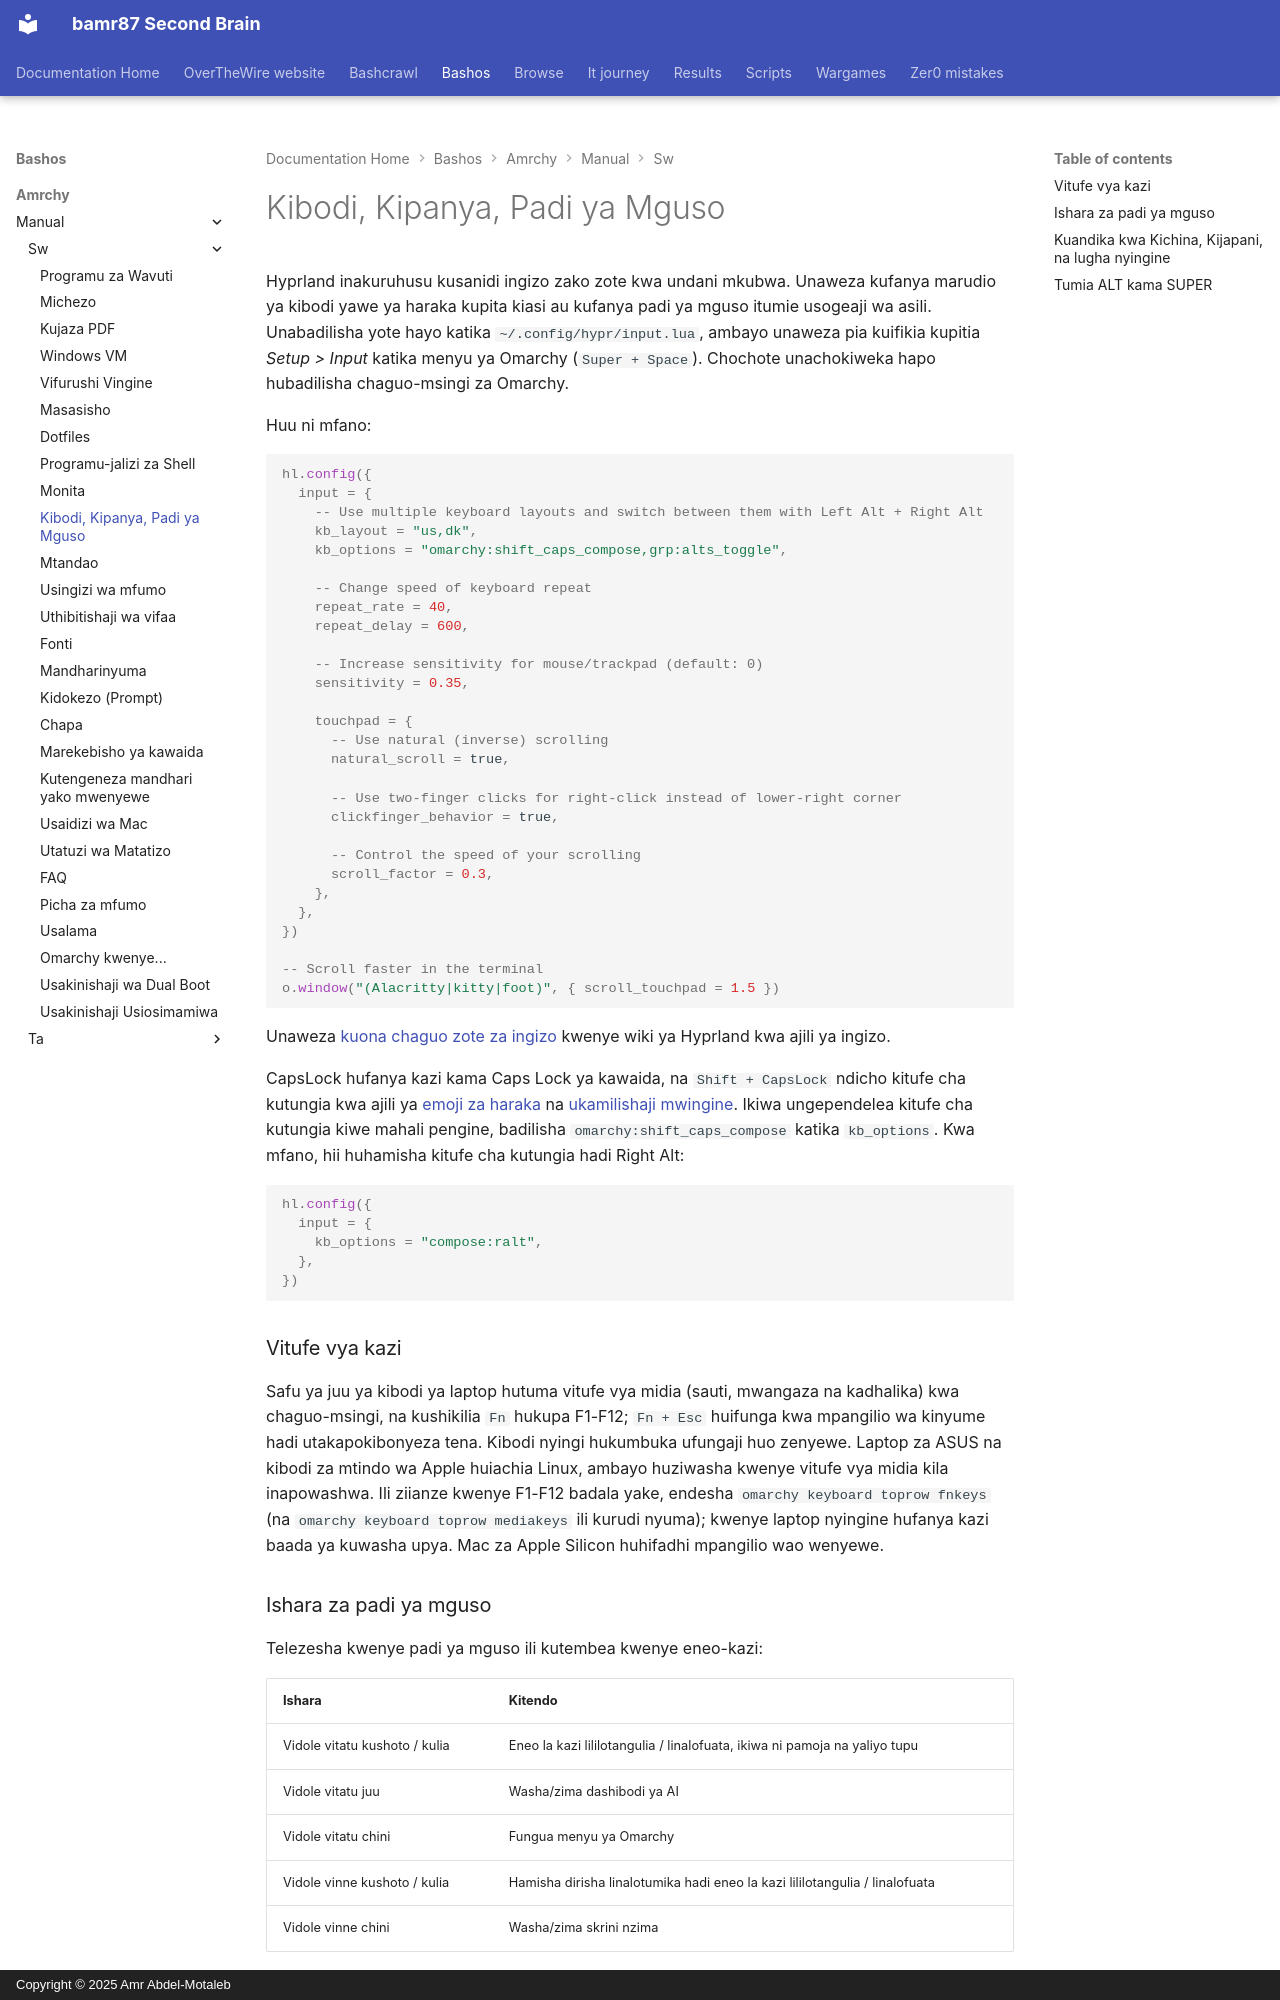

repository: bamr87/README · page: bashos/amrchy/manual/sw/34-keyboard-mouse-trackpad/index.html · generator: mkdocs · copyright: Copyright © 2025 Amr Abdel-Motaleb

---
source_file: amrchy/manual/sw/34-keyboard-mouse-trackpad.md
source_repo: bamr87/bashos
source_url: https://github.com/bamr87/bashos/blob/main/amrchy/manual/sw/34-keyboard-mouse-trackpad.md
title: Kibodi, Kipanya, Padi ya Mguso
---
# Kibodi, Kipanya, Padi ya Mguso

Hyprland inakuruhusu kusanidi ingizo zako zote kwa undani mkubwa. Unaweza kufanya marudio ya kibodi yawe ya haraka kupita kiasi au kufanya padi ya mguso itumie usogeaji wa asili. Unabadilisha yote hayo katika `~/.config/hypr/input.lua`, ambayo unaweza pia kuifikia kupitia _Setup > Input_ katika menyu ya Omarchy (`Super + Space`). Chochote unachokiweka hapo hubadilisha chaguo-msingi za Omarchy.

Huu ni mfano:

```lua
hl.config({
  input = {
    -- Use multiple keyboard layouts and switch between them with Left Alt + Right Alt
    kb_layout = "us,dk",
    kb_options = "omarchy:shift_caps_compose,grp:alts_toggle",

    -- Change speed of keyboard repeat
    repeat_rate = 40,
    repeat_delay = 600,

    -- Increase sensitivity for mouse/trackpad (default: 0)
    sensitivity = 0.35,

    touchpad = {
      -- Use natural (inverse) scrolling
      natural_scroll = true,

      -- Use two-finger clicks for right-click instead of lower-right corner
      clickfinger_behavior = true,

      -- Control the speed of your scrolling
      scroll_factor = 0.3,
    },
  },
})

-- Scroll faster in the terminal
o.window("(Alacritty|kitty|foot)", { scroll_touchpad = 1.5 })
```

Unaweza [kuona chaguo zote za ingizo](https://wiki.hypr.land/Configuring/Basics/Variables/#input) kwenye wiki ya Hyprland kwa ajili ya ingizo.

CapsLock hufanya kazi kama Caps Lock ya kawaida, na `Shift + CapsLock` ndicho kitufe cha kutungia kwa ajili ya [emoji za haraka](07-hotkeys.md#quick-emojis) na [ukamilishaji mwingine](07-hotkeys.md#quick-completions). Ikiwa ungependelea kitufe cha kutungia kiwe mahali pengine, badilisha `omarchy:shift_caps_compose` katika `kb_options`. Kwa mfano, hii huhamisha kitufe cha kutungia hadi Right Alt:

```lua
hl.config({
  input = {
    kb_options = "compose:ralt",
  },
})
```

### Vitufe vya kazi

Safu ya juu ya kibodi ya laptop hutuma vitufe vya midia (sauti, mwangaza na kadhalika) kwa chaguo-msingi, na kushikilia `Fn` hukupa F1-F12; `Fn + Esc` huifunga kwa mpangilio wa kinyume hadi utakapokibonyeza tena. Kibodi nyingi hukumbuka ufungaji huo zenyewe. Laptop za ASUS na kibodi za mtindo wa Apple huiachia Linux, ambayo huziwasha kwenye vitufe vya midia kila inapowashwa. Ili ziianze kwenye F1-F12 badala yake, endesha `omarchy keyboard toprow fnkeys` (na `omarchy keyboard toprow mediakeys` ili kurudi nyuma); kwenye laptop nyingine hufanya kazi baada ya kuwasha upya. Mac za Apple Silicon huhifadhi mpangilio wao wenyewe.

### Ishara za padi ya mguso

Telezesha kwenye padi ya mguso ili kutembea kwenye eneo-kazi:

| Ishara | Kitendo |
| --- | --- |
| Vidole vitatu kushoto / kulia | Eneo la kazi lililotangulia / linalofuata, ikiwa ni pamoja na yaliyo tupu |
| Vidole vitatu juu | Washa/zima dashibodi ya AI |
| Vidole vitatu chini | Fungua menyu ya Omarchy |
| Vidole vinne kushoto / kulia | Hamisha dirisha linalotumika hadi eneo la kazi lililotangulia / linalofuata |
| Vidole vinne chini | Washa/zima skrini nzima |

Ili kubadilisha moja, iondoe katika `~/.config/hypr/input.lua` kabla ya kuongeza [ishara yako mwenyewe ya padi ya mguso](https://wiki.hypr.land/Configuring/Advanced-and-Cool/Gestures/), kwa kuwa Hyprland haitakubali ishara mbili kwenye vidole na mwelekeo uleule:

```lua
hl.gesture({ fingers = 3, direction = "up", action = "unset" })
hl.gesture({ fingers = 3, direction = "up", action = "fullscreen" })
```

Ili kuzima ishara zote za Omarchy, weka `omarchy_default_gestures = false` karibu na sehemu ya juu ya `~/.config/hypr/hyprland.lua`, kabla ya chaguo-msingi za Omarchy kupakiwa.

Kwenye laptop za Dell XPS zenye padi ya mguso ya haptic, unaweza pia kuweka nguvu ya kubofya kuwa low, mid, au high chini ya _Trigger > Hardware > Touchpad Haptics_.
